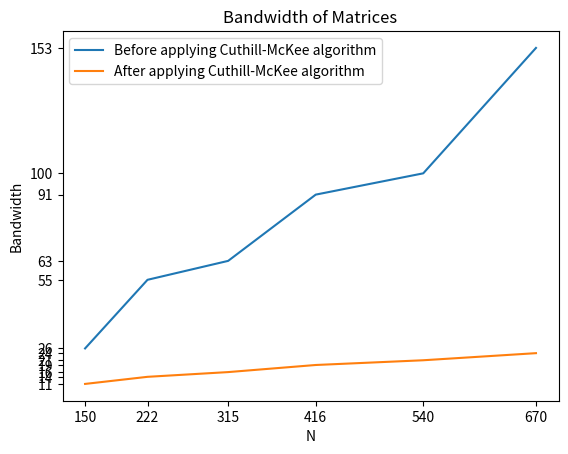

This figure's Python source:
#!/usr/bin python

import matplotlib.pyplot as plt
import pandas as pd

def plot_time_analysis():
    N = [150, 222, 315, 416, 540, 670]
    before = [19, 52, 127, 276, 582, 1093]
    after = [18, 45, 86, 160, 263, 416]

    df = pd.DataFrame({'N': N, 'before': before, 'after': after})

    ax = plt.gca()

    df.plot(kind='line', x='N', y='before', label='Before applying Cuthill-McKee algorithm', ax=ax)
    df.plot(kind='line', x='N', y='after', label='After applying Cuthill-McKee algorithm', ax=ax)
    plt.title('Time complexity analysis of the Crank-Nicolson scheme for solving 2D Heat Equation (nsteps=1000)')

    plt.xticks(N)
    plt.yticks(before+after)

    plt.xlabel('N')
    plt.ylabel('seconds')
    plt.show()

def plot_bandwidth_reduction():
    N = [150, 222, 315, 416, 540, 670]
    before = [26, 55, 63, 91, 100, 153]
    after = [11, 14, 16, 19, 21, 24]

    df = pd.DataFrame({'N': N, 'before': before, 'after': after})

    ax = plt.gca()

    df.plot(kind='line', x='N', y='before', label='Before applying Cuthill-McKee algorithm', ax=ax)
    df.plot(kind='line', x='N', y='after', label='After applying Cuthill-McKee algorithm', ax=ax)
    plt.title('Bandwidth of Matrices')

    plt.xticks(N)
    plt.yticks(before+after)

    plt.xlabel('N')
    plt.ylabel('Bandwidth')
    plt.show()

def main():
    #plot_time_analysis()
    plot_bandwidth_reduction()

if __name__ == "__main__":
    main()
